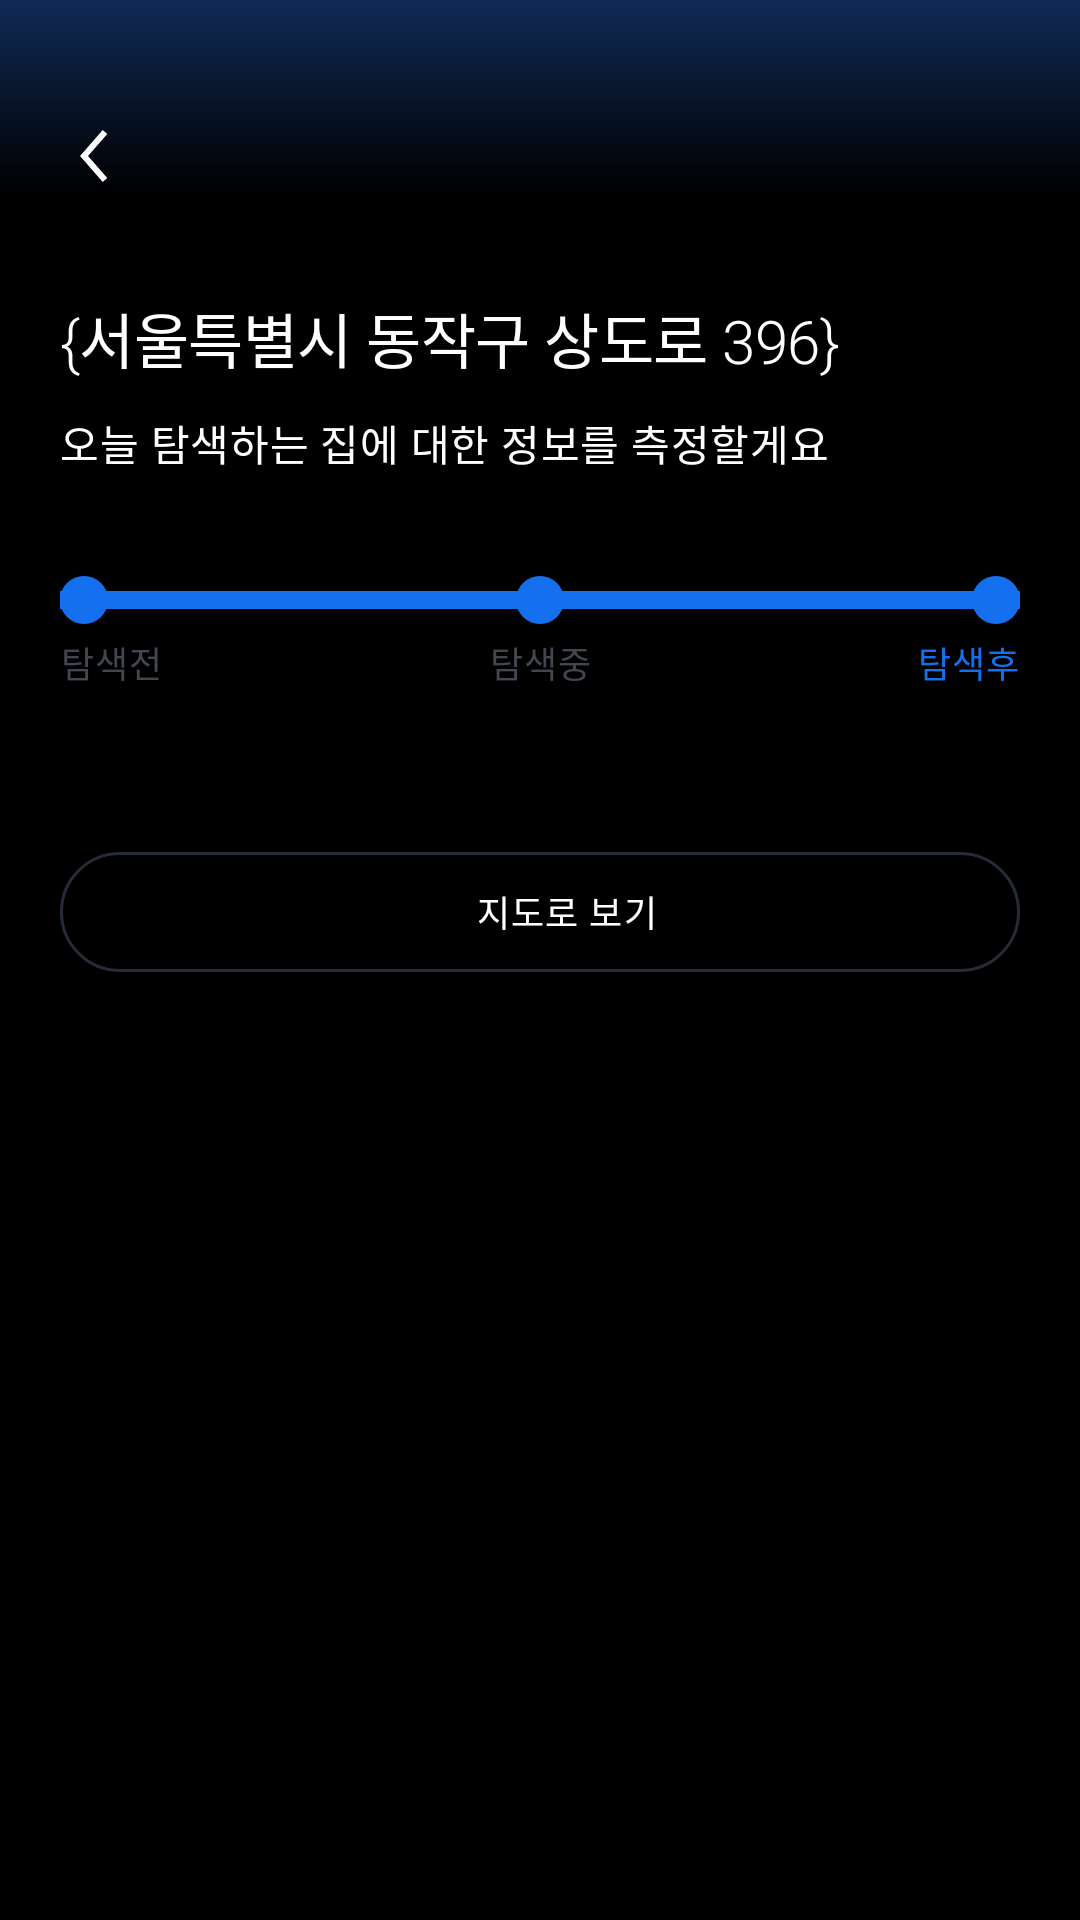

Reconstruct the res/layout file that produces this screen, plus the resources it refers to.
<!-- AndroidManifest.xml: application theme Theme.Zply -->
<!-- res/layout/activity_after_explore.xml -->
<?xml version="1.0" encoding="utf-8"?>
<androidx.constraintlayout.widget.ConstraintLayout xmlns:android="http://schemas.android.com/apk/res/android"
    xmlns:app="http://schemas.android.com/apk/res-auto"
    xmlns:tools="http://schemas.android.com/tools"
    android:layout_width="match_parent"
    android:layout_height="match_parent"
    android:background="@drawable/gradient_main_background">

    <androidx.core.widget.NestedScrollView
        android:layout_width="match_parent"
        android:layout_height="match_parent"
        android:fillViewport="true">

        <LinearLayout
            android:layout_width="match_parent"
            android:layout_height="wrap_content"
            android:orientation="vertical"
            android:paddingBottom="40dp">

            <androidx.constraintlayout.widget.ConstraintLayout
                android:layout_width="match_parent"
                android:layout_height="wrap_content"
                android:paddingHorizontal="20dp"
                android:paddingTop="20dp"
                android:paddingBottom="10dp">

                <ImageView
                    android:id="@+id/after_back_iv"
                    android:layout_width="24dp"
                    android:layout_height="24dp"
                    android:layout_marginTop="20dp"
                    android:src="@drawable/back"
                    app:layout_constraintStart_toStartOf="parent"
                    app:layout_constraintTop_toTopOf="parent" />

                <TextView
                    android:id="@+id/after_my_address_tv"
                    android:layout_width="wrap_content"
                    android:layout_height="wrap_content"
                    android:layout_marginTop="34dp"
                    android:layout_marginEnd="20dp"
                    android:text="{서울특별시 동작구 상도로 396}"
                    android:textAppearance="@style/heading2_Semibold"
                    app:layout_constraintStart_toStartOf="@id/after_back_iv"
                    app:layout_constraintTop_toBottomOf="@id/after_back_iv" />

                <TextView
                    android:id="@+id/after_address_des_tv"
                    android:layout_width="wrap_content"
                    android:layout_height="wrap_content"
                    android:layout_marginTop="10dp"
                    android:text="오늘 탐색하는 집에 대한 정보를 측정할게요"
                    android:textAppearance="@style/body2_Median"
                    app:layout_constraintStart_toStartOf="@id/after_my_address_tv"
                    app:layout_constraintTop_toBottomOf="@id/after_my_address_tv" />

                <include
                    android:id="@+id/after_progress_layout"
                    layout="@layout/layout_step_progress_finish"
                    android:layout_width="320dp"
                    android:layout_height="38dp"
                    android:layout_marginTop="34dp"
                    app:layout_constraintStart_toStartOf="@id/after_address_des_tv"
                    app:layout_constraintTop_toBottomOf="@id/after_address_des_tv" />

                <androidx.recyclerview.widget.RecyclerView
                    android:id="@+id/after_card_rv"
                    android:layout_width="320dp"
                    android:layout_height="wrap_content"
                    android:layout_marginTop="34dp"
                    app:layout_constraintStart_toStartOf="parent"
                    app:layout_constraintTop_toBottomOf="@id/after_progress_layout"
                     />

                <LinearLayout
                    android:id="@+id/after_map_accordion_container"
                    android:layout_width="match_parent"
                    android:layout_height="wrap_content"
                    android:layout_marginTop="20dp"
                    android:background="@drawable/stroke_gray800"
                    android:orientation="vertical"
                    app:layout_constraintStart_toStartOf="parent"
                    app:layout_constraintEnd_toEndOf="parent"
                    app:layout_constraintTop_toBottomOf="@id/after_card_rv">

                    <LinearLayout
                        android:id="@+id/after_btn_toggle_map"
                        android:layout_width="match_parent"
                        android:layout_height="40dp"
                        android:gravity="center"
                        android:orientation="horizontal">

                        <ImageView
                            android:id="@+id/after_iv_map_arrow"
                            android:layout_width="12dp"
                            android:layout_height="12dp"
                            android:src="@drawable/ic_arrow_down"
                            android:layout_marginEnd="6dp"
                            app:tint="@color/white"/>

                        <TextView
                            android:id="@+id/after_tv_map_toggle"
                            android:layout_width="wrap_content"
                            android:layout_height="wrap_content"
                            android:text="지도로 보기"
                            android:textColor="@color/white"
                            android:textAppearance="@style/caption1_Semibold"/>
                    </LinearLayout>

                    <androidx.constraintlayout.widget.ConstraintLayout
                        android:id="@+id/after_layout_map_container"
                        android:layout_width="match_parent"
                        android:layout_height="wrap_content"
                        android:visibility="gone"
                        android:paddingBottom="14dp"
                        android:paddingStart="14dp"
                        android:paddingEnd="14dp">

                        <androidx.cardview.widget.CardView
                            android:layout_width="match_parent"
                            android:layout_height="200dp"
                            app:cardCornerRadius="20dp"
                            app:cardElevation="0dp"
                            app:cardBackgroundColor="@android:color/transparent"
                            app:layout_constraintTop_toTopOf="parent"
                            app:layout_constraintStart_toStartOf="parent"
                            app:layout_constraintEnd_toEndOf="parent">

                            <androidx.fragment.app.FragmentContainerView
                                android:id="@+id/after_naver_map_fragment"
                                android:layout_width="match_parent"
                                android:layout_height="match_parent" />

                        </androidx.cardview.widget.CardView>

                    </androidx.constraintlayout.widget.ConstraintLayout>
                </LinearLayout>

            </androidx.constraintlayout.widget.ConstraintLayout>

            <com.google.android.material.tabs.TabLayout
                android:id="@+id/after_tab_layout"
                android:layout_width="match_parent"
                android:layout_height="36dp"
                android:layout_marginBottom="30dp"
                android:background="@android:color/transparent"
                app:tabIndicatorColor="@color/brand_500"
                app:tabMode="scrollable"
                app:tabSelectedTextColor="@color/brand_500"
                app:tabTextAppearance="@style/body2_Semibold"
                app:tabTextColor="@color/gray_600" />

            <FrameLayout
                android:id="@+id/after_fragment_container"
                android:layout_width="match_parent"
                android:layout_height="wrap_content"
                android:layout_marginHorizontal="20dp"
                android:layout_marginBottom="40dp"
                />

        </LinearLayout>
    </androidx.core.widget.NestedScrollView>

    <androidx.constraintlayout.widget.ConstraintLayout
        android:id="@+id/loading_layout"
        android:layout_width="match_parent"
        android:layout_height="match_parent"
        android:background="#80000000"
        android:clickable="true"
        android:elevation="10dp"
        android:focusable="true"
        android:visibility="gone">

        <ProgressBar
            android:layout_width="wrap_content"
            android:layout_height="wrap_content"
            android:indeterminateTint="@color/brand_100"
            app:layout_constraintBottom_toBottomOf="parent"
            app:layout_constraintEnd_toEndOf="parent"
            app:layout_constraintStart_toStartOf="parent"
            app:layout_constraintTop_toTopOf="parent" />
    </androidx.constraintlayout.widget.ConstraintLayout>

</androidx.constraintlayout.widget.ConstraintLayout>
<!-- res/layout/layout_step_progress_finish.xml (included above) -->
<?xml version="1.0" encoding="utf-8"?>
<androidx.constraintlayout.widget.ConstraintLayout xmlns:android="http://schemas.android.com/apk/res/android"
    xmlns:app="http://schemas.android.com/apk/res-auto"
    android:layout_width="320dp"
    android:layout_height="wrap_content">

    <View
        android:id="@+id/line"
        android:layout_width="160dp"
        android:layout_height="6dp"
        android:background="@color/brand_600"
        app:layout_constraintStart_toStartOf="parent"
        app:layout_constraintTop_toTopOf="@id/circle1"
        app:layout_constraintBottom_toBottomOf="@id/circle1"/>
    <View
        android:id="@+id/line2"
        android:layout_width="160dp"
        android:layout_height="6dp"
        android:background="@color/brand_600"
        app:layout_constraintStart_toEndOf="@id/line"
        app:layout_constraintTop_toTopOf="@id/circle1"
        app:layout_constraintBottom_toBottomOf="@id/circle1"/>

    <View
        android:id="@+id/circle1"
        android:layout_width="16dp"
        android:layout_height="16dp"
        android:background="@drawable/bg_rank_circle"
        app:layout_constraintStart_toStartOf="parent"
        app:layout_constraintTop_toTopOf="parent"/>

    <TextView
        android:layout_width="wrap_content"
        android:layout_height="wrap_content"
        android:text="탐색전"
        android:textAppearance="@style/caption1_Semibold"
        android:textColor="@color/gray_700"
        android:layout_marginTop="4dp"
        app:layout_constraintStart_toStartOf="@id/circle1"
        app:layout_constraintTop_toBottomOf="@id/circle1"/>

    <View
        android:id="@+id/circle2"
        android:layout_width="16dp"
        android:layout_height="16dp"
        android:background="@drawable/bg_rank_circle"
        android:backgroundTint="@color/brand_600"
        app:layout_constraintStart_toStartOf="@id/line"
        app:layout_constraintEnd_toEndOf="@id/line2"
        app:layout_constraintTop_toTopOf="@id/circle1"
        app:layout_constraintBottom_toBottomOf="@id/circle1"/>

    <TextView
        android:layout_width="wrap_content"
        android:layout_height="wrap_content"
        android:text="탐색중"
        android:textAppearance="@style/caption1_Semibold"
        android:textColor="@color/gray_700"
        android:layout_marginTop="4dp"
        app:layout_constraintStart_toStartOf="@id/circle2"
        app:layout_constraintEnd_toEndOf="@id/circle2"
        app:layout_constraintTop_toBottomOf="@id/circle2"/>

    <View
        android:id="@+id/circle3"
        android:layout_width="16dp"
        android:layout_height="16dp"
        android:background="@drawable/bg_rank_circle"
        android:backgroundTint="@color/brand_600"
        app:layout_constraintEnd_toEndOf="@id/line2"
        app:layout_constraintTop_toTopOf="@id/circle1"
        app:layout_constraintBottom_toBottomOf="@id/circle1"/>

    <TextView
        android:layout_width="wrap_content"
        android:layout_height="wrap_content"
        android:text="탐색후"
        android:textAppearance="@style/caption1_Semibold"
        android:textColor="@color/brand_600"
        android:layout_marginTop="4dp"
        app:layout_constraintEnd_toEndOf="@id/circle3"
        app:layout_constraintTop_toBottomOf="@id/circle3"/>

</androidx.constraintlayout.widget.ConstraintLayout>
<!-- resources referenced by this layout -->
<resources>
  <color name="brand_100">#D1E9FF</color>
  <color name="brand_500">#2E90FA</color>
  <color name="brand_600">#1570EF</color>
  <color name="gray_600">#515662</color>
  <color name="gray_700">#414651</color>
  <color name="white">#ffffff</color>
  <!-- drawable back: png bitmap (drawable, 298 bytes) -->
  <!-- drawable bg_rank_circle (drawable) -->
  <?xml version="1.0" encoding="utf-8"?>
  <shape android:shape="oval"
      xmlns:android="http://schemas.android.com/apk/res/android" >
      <solid android:color="@color/brand_600"/>
  </shape>
  <!-- drawable gradient_main_background (drawable) -->
  <?xml version="1.0" encoding="utf-8"?>
  <shape xmlns:android="http://schemas.android.com/apk/res/android"
      android:shape="rectangle">
  
      <gradient
          android:type="linear"
          android:angle="270"
          android:startColor="@color/brand_950"
          android:centerColor="@color/black"
          android:centerX="0.1"
          android:endColor="@color/black" />
  </shape>
  <!-- drawable stroke_gray800 (drawable) -->
  <shape xmlns:android="http://schemas.android.com/apk/res/android"
      android:shape="rectangle">
  
      <corners android:radius="20dp"/>
      <stroke android:width="1dp" android:color="@color/gray_800"/>
  </shape>
  <style name="body2_Median" parent="TextAppearance.MaterialComponents.Body2">
          <item name="android:fontFamily">@font/pretendard_medium</item>
          <item name="android:textSize">14sp</item>
      </style>
  <style name="body2_Semibold" parent="TextAppearance.MaterialComponents.Body2">
          <item name="android:fontFamily">@font/pretendard_semibold</item>
          <item name="android:textSize">14sp</item>
      </style>
  <style name="caption1_Semibold" parent="TextAppearance.MaterialComponents.Caption">
          <item name="android:fontFamily">@font/pretendard_semibold</item>
          <item name="android:textSize">12sp</item>
      </style>
  <style name="heading2_Semibold" parent="TextAppearance.MaterialComponents.Headline2">
          <item name="android:fontFamily">@font/pretendard_semibold</item>
          <item name="android:textSize">20sp</item>
      </style>
  <style name="Theme.Zply" parent="Base.Theme.Zply" />
  <color name="brand_950">#102A56</color>
  <color name="black">#000000</color>
  <color name="gray_800">#252B37</color>
  <style name="Base.Theme.Zply" parent="Theme.Material3.DayNight.NoActionBar">
          <item name="colorPrimary">@color/brand_900</item>
          <item name="android:windowBackground">@drawable/gradient_main_background</item>
          <item name="android:textColor">@color/white</item>
      </style>
  <color name="brand_900">#194185</color>
</resources>
